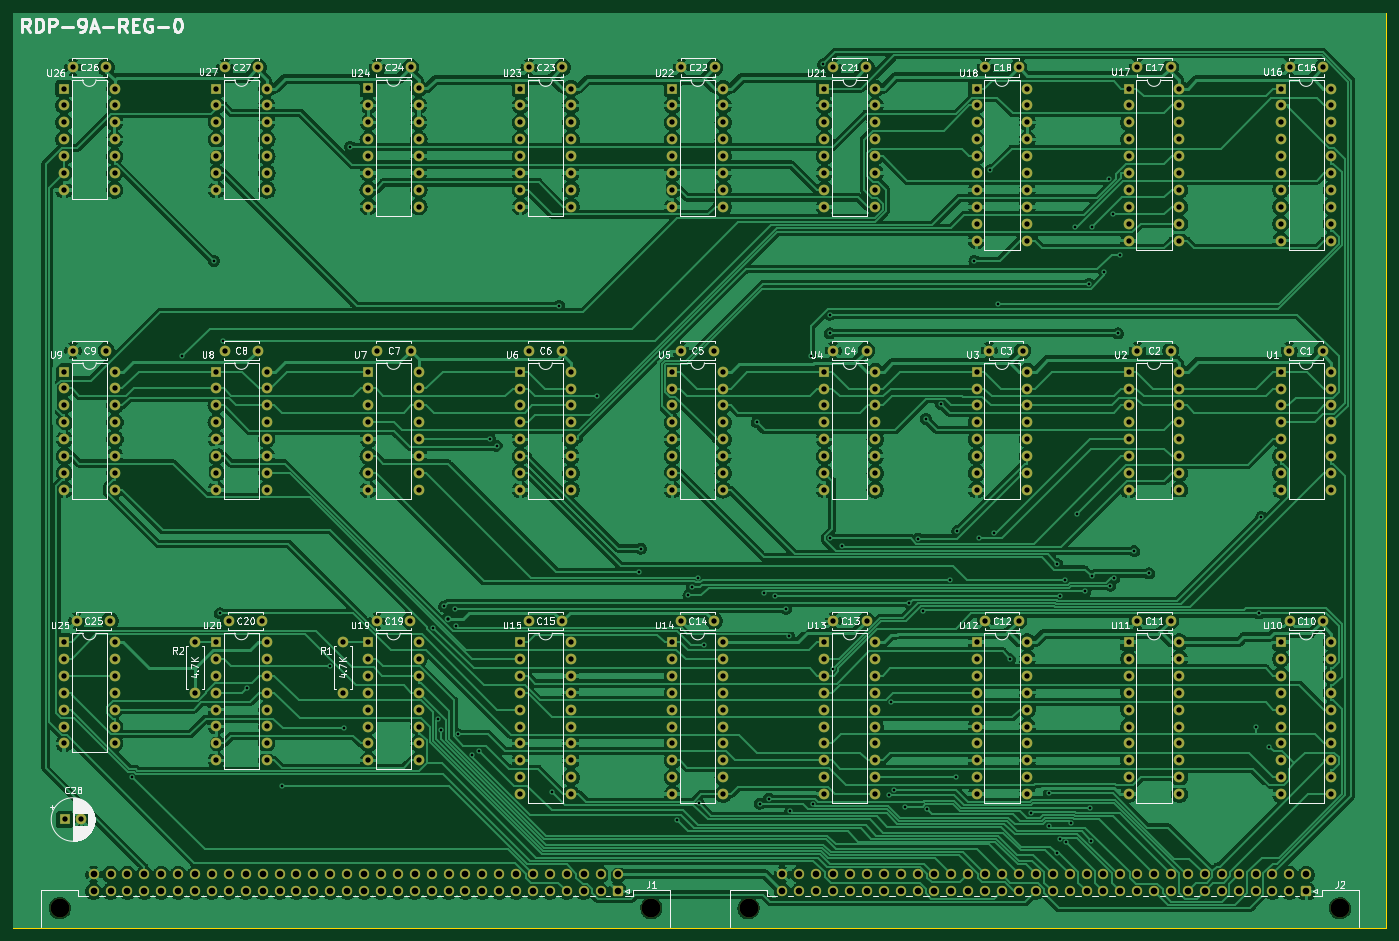
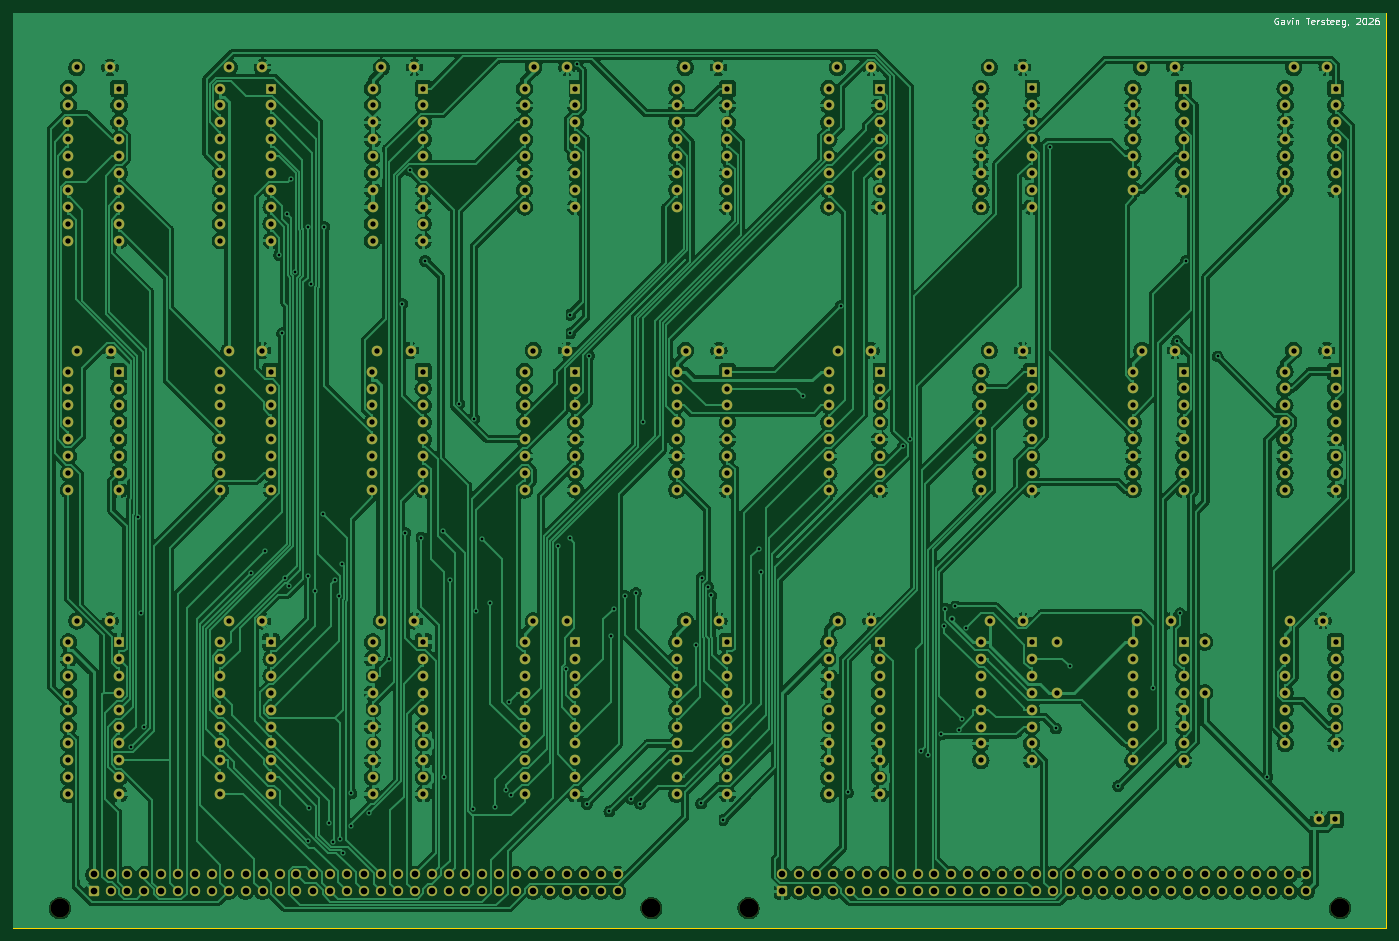
Circuit board: 11 layer files. Board 206.4 x 137.5 mm.
- bottom_copper: Registers-B_Cu.gbr (768273 bytes)
- bottom_mask: Registers-B_Mask.gbr (20030 bytes)
- paste: Registers-B_Paste.gbr (467 bytes)
- bottom_silk: Registers-B_Silkscreen.gbr (9944 bytes)
- outline: Registers-Edge_Cuts.gbr (629 bytes)
- top_copper: Registers-F_Cu.gbr (728543 bytes)
- top_mask: Registers-F_Mask.gbr (20030 bytes)
- paste: Registers-F_Paste.gbr (467 bytes)
- top_silk: Registers-F_Silkscreen.gbr (127918 bytes)
- drill: Registers-NPTH.drl (399 bytes)
- drill: Registers-PTH.drl (11917 bytes)

=== bottom_copper: Registers-B_Cu.gbr (768273 bytes, source omitted) ===
=== bottom_mask: Registers-B_Mask.gbr (20030 bytes, source omitted) ===
=== paste: Registers-B_Paste.gbr ===
%TF.GenerationSoftware,KiCad,Pcbnew,7.0.7*%
%TF.CreationDate,2026-08-18T22:11:50-05:00*%
%TF.ProjectId,Registers,52656769-7374-4657-9273-2e6b69636164,rev?*%
%TF.SameCoordinates,Original*%
%TF.FileFunction,Paste,Bot*%
%TF.FilePolarity,Positive*%
%FSLAX46Y46*%
G04 Gerber Fmt 4.6, Leading zero omitted, Abs format (unit mm)*
G04 Created by KiCad (PCBNEW 7.0.7) date 2026-08-18 22:11:50*
%MOMM*%
%LPD*%
G01*
G04 APERTURE LIST*
G04 APERTURE END LIST*
M02*

=== bottom_silk: Registers-B_Silkscreen.gbr (9944 bytes, source omitted) ===
=== outline: Registers-Edge_Cuts.gbr ===
%TF.GenerationSoftware,KiCad,Pcbnew,7.0.7*%
%TF.CreationDate,2026-08-18T22:11:50-05:00*%
%TF.ProjectId,Registers,52656769-7374-4657-9273-2e6b69636164,rev?*%
%TF.SameCoordinates,Original*%
%TF.FileFunction,Profile,NP*%
%FSLAX46Y46*%
G04 Gerber Fmt 4.6, Leading zero omitted, Abs format (unit mm)*
G04 Created by KiCad (PCBNEW 7.0.7) date 2026-08-18 22:11:50*
%MOMM*%
%LPD*%
G01*
G04 APERTURE LIST*
%TA.AperFunction,Profile*%
%ADD10C,0.100000*%
%TD*%
G04 APERTURE END LIST*
D10*
X35560000Y-17780000D02*
X241935000Y-17780000D01*
X241935000Y-155321000D01*
X35560000Y-155321000D01*
X35560000Y-17780000D01*
M02*

=== top_copper: Registers-F_Cu.gbr (728543 bytes, source omitted) ===
=== top_mask: Registers-F_Mask.gbr (20030 bytes, source omitted) ===
=== paste: Registers-F_Paste.gbr ===
%TF.GenerationSoftware,KiCad,Pcbnew,7.0.7*%
%TF.CreationDate,2026-08-18T22:11:50-05:00*%
%TF.ProjectId,Registers,52656769-7374-4657-9273-2e6b69636164,rev?*%
%TF.SameCoordinates,Original*%
%TF.FileFunction,Paste,Top*%
%TF.FilePolarity,Positive*%
%FSLAX46Y46*%
G04 Gerber Fmt 4.6, Leading zero omitted, Abs format (unit mm)*
G04 Created by KiCad (PCBNEW 7.0.7) date 2026-08-18 22:11:50*
%MOMM*%
%LPD*%
G01*
G04 APERTURE LIST*
G04 APERTURE END LIST*
M02*

=== top_silk: Registers-F_Silkscreen.gbr (127918 bytes, source omitted) ===
=== drill: Registers-NPTH.drl ===
M48
; DRILL file {KiCad 7.0.7} date Tue Aug 18 22:11:52 2026
; FORMAT={-:-/ absolute / inch / decimal}
; #@! TF.CreationDate,2026-08-18T22:11:52-05:00
; #@! TF.GenerationSoftware,Kicad,Pcbnew,7.0.7
; #@! TF.FileFunction,NonPlated,1,2,NPTH
FMAT,2
INCH
; #@! TA.AperFunction,NonPlated,NPTH,ComponentDrill
T1C0.1122
%
G90
G05
T1
X1.675Y-6.0
X5.175Y-6.0
X5.75Y-6.0
X9.25Y-6.0
T0
M30

=== drill: Registers-PTH.drl (11917 bytes, source omitted) ===
